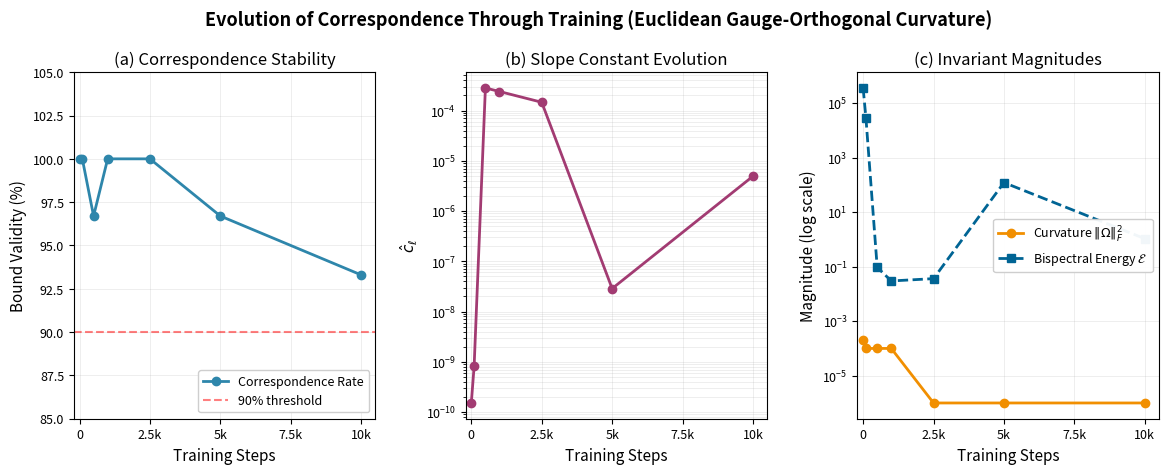

Write the Python code that produced this figure.
# ============================================================================
# APACHE LICENSE 2.0 HEADER TEMPLATE
# ============================================================================
# Add this header to the top of each Python script in the repository.
# ============================================================================

# Copyright 2025 Kelly Wang ([email redacted])
#
# Licensed under the Apache License, Version 2.0 (the "License");
# you may not use this file except in compliance with the License.
# You may obtain a copy of the License at
#
#     http://www.apache.org/licenses/LICENSE-2.0
#
# Unless required by applicable law or agreed to in writing, software
# distributed under the License is distributed on an "AS IS" BASIS,
# WITHOUT WARRANTIES OR CONDITIONS OF ANY KIND, either express or implied.
# See the License for the specific language governing permissions and
# limitations under the License.

# ============================================================================
# MODULE-SPECIFIC DOCSTRINGS
# ============================================================================
# Add the appropriate docstring after the license header for each module.
# ============================================================================

"""Paper Figure: Training Dynamics 3-Panel Visualization

Generates Figure 1 for the camera-ready paper, showing the evolution of
curvature-bispectrum correspondence through 10,000 training steps.

Panel (a): Correspondence stability (bound validity percentage)
Panel (b): Slope constant evolution (log-scale c_ell estimates)
Panel (c): Invariant magnitudes (curvature vs bispectral energy, log-scale)

Data source: Table 2 from Section 7.2 (Training Dynamics Analysis)
"""

import matplotlib.pyplot as plt
import numpy as np
from matplotlib.gridspec import GridSpec

# Training checkpoint data from NEW experimental results (Table 2)
checkpoint_steps = np.array([0, 100, 500, 1000, 2500, 5000, 10000])

# Correspondence rates from Table 2
correspondence_rates = np.array([100.0, 100.0, 96.7, 100.0, 100.0, 96.7, 93.3])

# Estimated slope constants (c_ell) from Table 2 - LOG SCALE needed
# Values span from 1.52e-10 to 2.87e-4
c_ell_values = np.array([1.52e-10, 8.21e-10, 2.81e-4, 2.39e-4, 1.46e-4, 2.87e-8, 4.94e-6])

# Euclidean curvature evolution from Table 2 (stays near 1e-4, then ~0)
# Using approximate values; "~0" interpreted as 1e-6 for log plotting
curvature_values = np.array([2e-4, 1e-4, 1e-4, 1e-4, 1e-6, 1e-6, 1e-6])

# Bispectral energy evolution from Table 2
energy_values = np.array([3.56e5, 2.82e4, 9.43e-2, 2.98e-2, 3.63e-2, 1.21e2, 1.06])

# Loss values from Table 2 (for reference, not plotted)
loss_values = np.array([np.nan, 468.0, 21.3, 8.3, 7.3, 7.0, 6.9])

# Create figure with three panels
fig = plt.figure(figsize=(14, 4.5))
gs = GridSpec(1, 3, figure=fig, wspace=0.3)

# Common styling
plt.rcParams['font.size'] = 10
plt.rcParams['axes.labelsize'] = 11
plt.rcParams['axes.titlesize'] = 12
plt.rcParams['xtick.labelsize'] = 9
plt.rcParams['ytick.labelsize'] = 9
plt.rcParams['legend.fontsize'] = 9

# Left Panel: Bound Validity
ax1 = fig.add_subplot(gs[0, 0])
ax1.plot(checkpoint_steps, correspondence_rates, 'o-', linewidth=2, 
         markersize=6, color='#2E86AB', label='Correspondence Rate')
ax1.axhline(y=90, color='red', linestyle='--', alpha=0.5, linewidth=1.5, 
            label='90% threshold')
ax1.set_xlabel('Training Steps')
ax1.set_ylabel('Bound Validity (%)')
ax1.set_title('(a) Correspondence Stability')
ax1.set_ylim([85, 105])
ax1.set_xlim([-200, 10500])
ax1.grid(True, alpha=0.3, linestyle='-', linewidth=0.5)
ax1.legend(loc='lower right', framealpha=0.95)

# Format x-axis for thousands
ax1.set_xticks([0, 2500, 5000, 7500, 10000])
ax1.set_xticklabels(['0', '2.5k', '5k', '7.5k', '10k'])

# Middle Panel: c_ell Variation (LOG SCALE - varies by many orders of magnitude)
ax2 = fig.add_subplot(gs[0, 1])
ax2.semilogy(checkpoint_steps, c_ell_values, 'o-', linewidth=2, 
             markersize=6, color='#A23B72')
ax2.set_xlabel('Training Steps')
ax2.set_ylabel('$\\hat{c}_\\ell$')
ax2.set_title('(b) Slope Constant Evolution')
ax2.set_xlim([-200, 10500])
ax2.grid(True, alpha=0.3, linestyle='-', linewidth=0.5, which='both')

# Format x-axis for thousands
ax2.set_xticks([0, 2500, 5000, 7500, 10000])
ax2.set_xticklabels(['0', '2.5k', '5k', '7.5k', '10k'])

# Right Panel: Invariant Magnitudes (LOG SCALE for both)
ax3 = fig.add_subplot(gs[0, 2])

# Plot curvature (solid line)
ax3.semilogy(checkpoint_steps, curvature_values, 'o-', linewidth=2, 
             markersize=6, color='#F18F01', label='Curvature $\\|\\Omega\\|_F^2$')

# Plot bispectral energy (dashed line)
ax3.semilogy(checkpoint_steps, energy_values, 's--', linewidth=2, 
             markersize=6, color='#006494', label='Bispectral Energy $\\mathcal{E}$')

ax3.set_xlabel('Training Steps')
ax3.set_ylabel('Magnitude (log scale)')
ax3.set_title('(c) Invariant Magnitudes')
ax3.set_xlim([-200, 10500])
ax3.grid(True, alpha=0.3, linestyle='-', linewidth=0.5, which='both')
ax3.legend(loc='center right', framealpha=0.95)

# Format x-axis for thousands
ax3.set_xticks([0, 2500, 5000, 7500, 10000])
ax3.set_xticklabels(['0', '2.5k', '5k', '7.5k', '10k'])

# Overall title
fig.suptitle('Evolution of Correspondence Through Training (Euclidean Gauge-Orthogonal Curvature)', 
             fontsize=13, fontweight='bold', y=1.02)

# Save figure
plt.tight_layout()
plt.savefig('3-panel.pdf', dpi=300, bbox_inches='tight', format='pdf')
plt.savefig('3-panel.png', dpi=150, bbox_inches='tight', format='png')

plt.show()

# Print summary statistics for verification
print("\nTraining Stability Summary (New Data):")
print(f"Correspondence rate range: {np.min(correspondence_rates):.1f}% - {np.max(correspondence_rates):.1f}%")
print(f"c_ell range: {np.min(c_ell_values):.2e} to {np.max(c_ell_values):.2e}")
print(f"Energy decrease: {energy_values[0]:.2e} -> {energy_values[-1]:.2e} ({energy_values[0]/energy_values[-1]:.0f}x)")
print(f"Curvature: stays near {curvature_values[0]:.0e}")
